Run: headless pygame with SDL's dummy video driver; simulated clock (each Clock.tick advances the game by its frame time, no real sleeping); random seed 0; keys injected as events and as key.get_pressed() state; no mouse input.
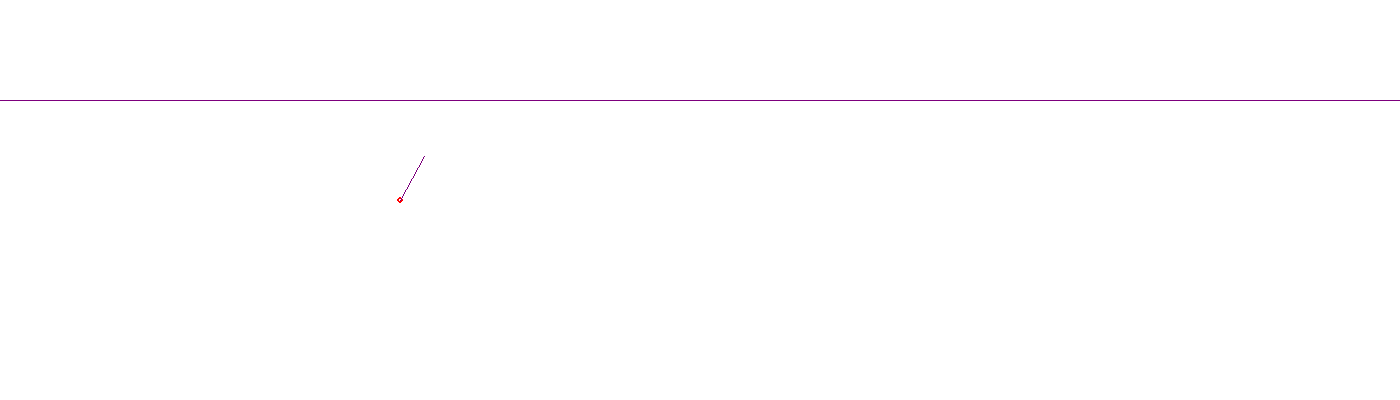
Frame 1 of 4 · flips 1–60 · no input
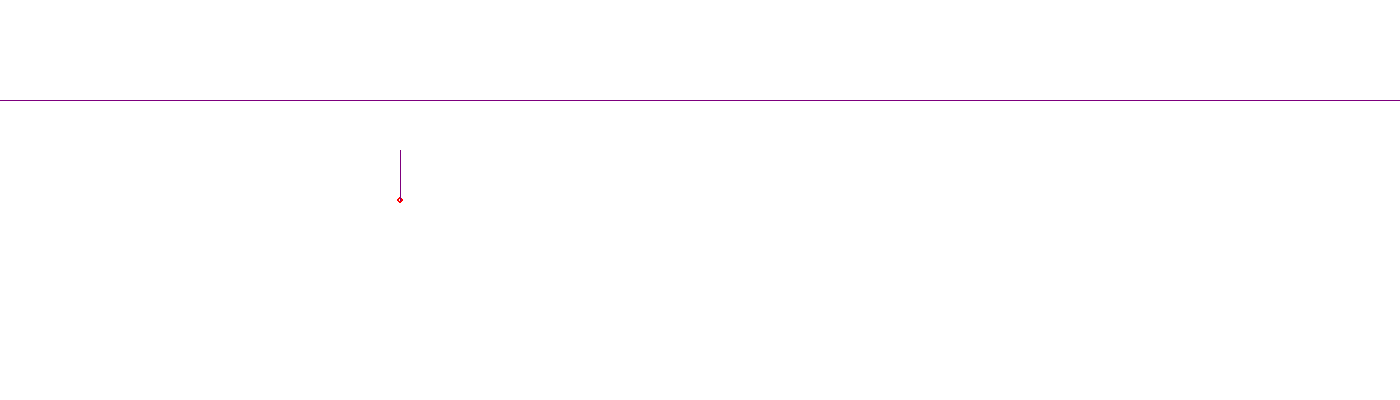
Frame 2 of 4 · flips 61–180 · tapped SPACE, RETURN · held RIGHT (→), D
Frame 3 of 4 · flips 181–300 · held DOWN (↓), S · screen unchanged from frame 2, image omitted
Frame 4 of 4 · flips 301–420 · held LEFT (←), A, UP (↑), W · screen unchanged from frame 3, image omitted

The pygame program that drew these frames:


import pygame
import math

background_colour = (255,255,255)
(width, height) = (1400, 400)
objectif = 0 #height/4
fps = 100
dt = 1/fps

accMax = 100

class object:
    def __init__(self, x, y):
        self.size = 3
        self.colour = (255,0,0)
        self.thickness = 2
        #state
        self.x = x
        self.y = y
        self.angle = math.pi
        self.vel_angle = 0
        self.speed = 0
        self.acc = 0


    def display(self):
        pygame.draw.circle(screen, self.colour, (self.x, self.y), self.size, self.thickness)
        pygame.draw.line(screen, (125,0,125), (self.x,self.y), (self.x + 50 * math.sin(math.pi - self.angle),self.y + 50 * math.cos(math.pi - self.angle)))
        pygame.draw.line(screen, (125,0,125), (0,height/4), (width,height/4))
        print(self.angle)

    def move(self, control):
        '''self.acc = control[0] + control[1] + control[2]
        self.speed += self.acc*dt
        deplacement = 1/2 * self.acc*dt*dt + self.speed*dt
        print(self.speed)
        self.x += deplacement * math.sin(math.pi - self.angle)
        self.y += deplacement * math.cos(math.pi - self.angle)'''

        self.vel_angle = control[0] + control[1] + control[2]

        self.angle += self.vel_angle * dt
        

    def getPosition(self):
        return self.y

    def getSpeed(self):
        return self.speed

    def getAngle(self):
        return self.angle



class PID:
    def __init__(self,P,I,D):
        self.P = P
        self.I = I
        self.D = D
        self.statePrecedente = 0
        self.integrale = 0

    def controle(self, erreur, state):
        self.integrale += erreur * dt
        
        Pcorrect = self.P * erreur
        Icorrect = self.I * self.integrale
        Dcorrect = self.D * (state - self.statePrecedente) / dt
        
        self.statePrecedente = state
        return(Pcorrect, Icorrect, Dcorrect)
        









screen = pygame.display.set_mode((width, height))
pygame.display.set_caption('Tutorial 1')
screen.fill(background_colour)

particule = object(400,200)
particule.display()
pygame.display.flip()

clock = pygame.time.Clock()

position = 0

speedPID = PID(3, 0, 0.7)

anglePID = PID(3
               , 0, 0)



running = True
while running:

    '''
    position = particule.getPosition()

    erreur = objectif - position'''

    speed = particule.getSpeed()

    angle = particule.getAngle()

    #erreur_speed = objectif - speed
    erreur_angle = objectif - angle

    

    particule.move(anglePID.controle(erreur_angle, angle))
    screen.fill(background_colour)
    particule.display()
    pygame.display.flip()

    clock.tick(fps)



    
    for event in pygame.event.get():
        if event.type == pygame.QUIT:
            running = False

pygame.quit()
